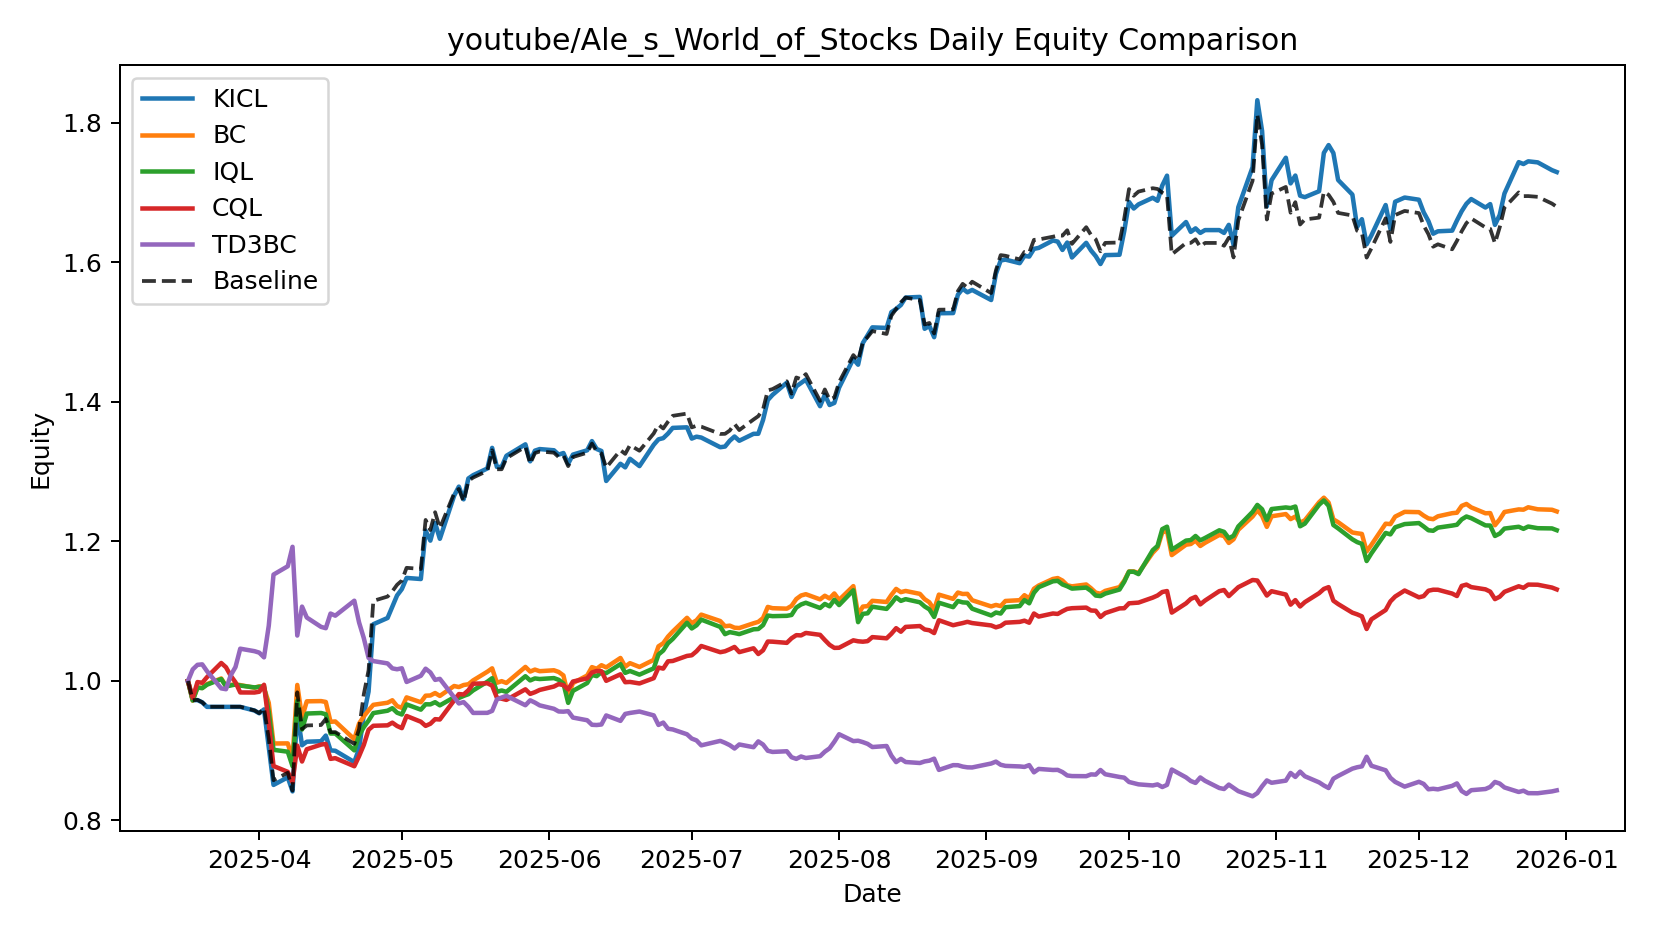

Source data for this figure (header and first rows):
date, KICL, BC, IQL, CQL, TD3BC, Baseline
2025-03-17, 1.0, 1.0, 1.0, 1.0, 1.0, 1.0
2025-03-18, 0.9723, 0.9718, 0.9721, 0.9758, 1.017, 0.9725
2025-03-19, 0.9727, 0.9907, 0.9904, 0.9984, 1.023, 0.9729
2025-03-20, 0.9693, 0.99, 0.9897, 0.9974, 1.024, 0.9695
2025-03-21, 0.9629, 0.9955, 0.9946, 1.005, 1.014, 0.9631
2025-03-24, 0.9629, 1.004, 1.003, 1.026, 0.9894, 0.9631
2025-03-25, 0.9629, 0.9929, 0.9922, 1.02, 0.9882, 0.9631
2025-03-26, 0.9629, 0.9944, 0.9936, 1.007, 1.008, 0.9631
2025-03-27, 0.9629, 0.9951, 0.9949, 0.9981, 1.02, 0.9631
2025-03-28, 0.9629, 0.9941, 0.9934, 0.9835, 1.046, 0.9631
2025-03-31, 0.9576, 0.9903, 0.9908, 0.9835, 1.043, 0.9578
2025-04-01, 0.9537, 0.9923, 0.9915, 0.9846, 1.041, 0.9538
2025-04-02, 0.9592, 0.9901, 0.9926, 0.9945, 1.034, 0.9612
2025-04-03, 0.9047, 0.9686, 0.9556, 0.9397, 1.079, 0.9174
2025-04-04, 0.851, 0.9104, 0.9013, 0.8781, 1.153, 0.8577
2025-04-07, 0.8618, 0.9105, 0.8986, 0.8697, 1.164, 0.8684
2025-04-08, 0.8417, 0.888, 0.8778, 0.8547, 1.192, 0.8428
2025-04-09, 0.9544, 0.9943, 0.9714, 0.9073, 1.065, 0.9837
2025-04-10, 0.9079, 0.9477, 0.9304, 0.8845, 1.107, 0.9311
2025-04-11, 0.9129, 0.9708, 0.9533, 0.9021, 1.091, 0.9363
2025-04-14, 0.9136, 0.9712, 0.9541, 0.9087, 1.078, 0.9369
2025-04-15, 0.9217, 0.9699, 0.9523, 0.9098, 1.076, 0.9455
2025-04-16, 0.9005, 0.9414, 0.9246, 0.8883, 1.097, 0.9266
2025-04-17, 0.9, 0.9419, 0.9247, 0.8893, 1.094, 0.9267
2025-04-21, 0.8837, 0.9165, 0.9005, 0.8778, 1.115, 0.9099
2025-04-22, 0.9031, 0.9389, 0.9221, 0.8922, 1.084, 0.931
2025-04-23, 0.9515, 0.9493, 0.9338, 0.9084, 1.061, 0.981
2025-04-24, 0.9848, 0.9579, 0.9432, 0.9301, 1.033, 1.015
2025-04-25, 1.081, 0.9658, 0.954, 0.9358, 1.029, 1.115
2025-04-28, 1.09, 0.9688, 0.9574, 0.9364, 1.025, 1.121
2025-04-29, 1.106, 0.9723, 0.961, 0.9402, 1.018, 1.128
2025-04-30, 1.123, 0.964, 0.9545, 0.9354, 1.017, 1.138
2025-05-01, 1.132, 0.9615, 0.9519, 0.9324, 1.018, 1.144
2025-05-02, 1.148, 0.9765, 0.9664, 0.9498, 0.9986, 1.162
2025-05-05, 1.146, 0.9695, 0.9589, 0.9416, 1.007, 1.161
2025-05-06, 1.216, 0.9789, 0.9666, 0.9356, 1.018, 1.231
2025-05-07, 1.201, 0.9792, 0.9665, 0.9387, 1.012, 1.216
2025-05-08, 1.226, 0.9827, 0.9696, 0.9452, 1.002, 1.242
2025-05-09, 1.204, 0.9786, 0.9651, 0.9448, 1.003, 1.219
2025-05-12, 1.266, 0.9928, 0.9766, 0.9722, 0.9765, 1.269
2025-05-13, 1.279, 0.9913, 0.9756, 0.9812, 0.9678, 1.275
2025-05-14, 1.26, 0.9942, 0.9786, 0.9806, 0.9697, 1.257
2025-05-15, 1.29, 0.9953, 0.981, 0.9867, 0.963, 1.287
2025-05-16, 1.295, 1.001, 0.9865, 0.996, 0.9542, 1.292
2025-05-19, 1.305, 1.013, 0.999, 0.9967, 0.9543, 1.301
2025-05-20, 1.334, 1.018, 1.004, 0.9933, 0.9571, 1.331
2025-05-21, 1.307, 0.9975, 0.9844, 0.976, 0.9735, 1.304
2025-05-22, 1.307, 0.9997, 0.9864, 0.9746, 0.9763, 1.304
2025-05-23, 1.323, 0.9972, 0.9844, 0.9729, 0.9787, 1.319
2025-05-27, 1.339, 1.02, 1.007, 0.9881, 0.9652, 1.336
2025-05-28, 1.315, 1.013, 1.001, 0.9815, 0.9723, 1.311
2025-05-29, 1.33, 1.016, 1.004, 0.9839, 0.969, 1.327
2025-05-30, 1.332, 1.014, 1.003, 0.9871, 0.965, 1.329
2025-06-02, 1.331, 1.015, 1.004, 0.992, 0.9601, 1.327
2025-06-03, 1.325, 1.013, 1.002, 0.9955, 0.9563, 1.321
2025-06-04, 1.327, 1.008, 0.9964, 0.994, 0.956, 1.323
2025-06-05, 1.311, 0.9787, 0.9686, 0.9879, 0.9567, 1.308
2025-06-06, 1.325, 0.997, 0.9858, 0.9992, 0.9475, 1.321
2025-06-09, 1.331, 1.008, 0.997, 1.004, 0.9437, 1.327
2025-06-10, 1.344, 1.02, 1.009, 1.012, 0.9372, 1.34
... 140 more rows
